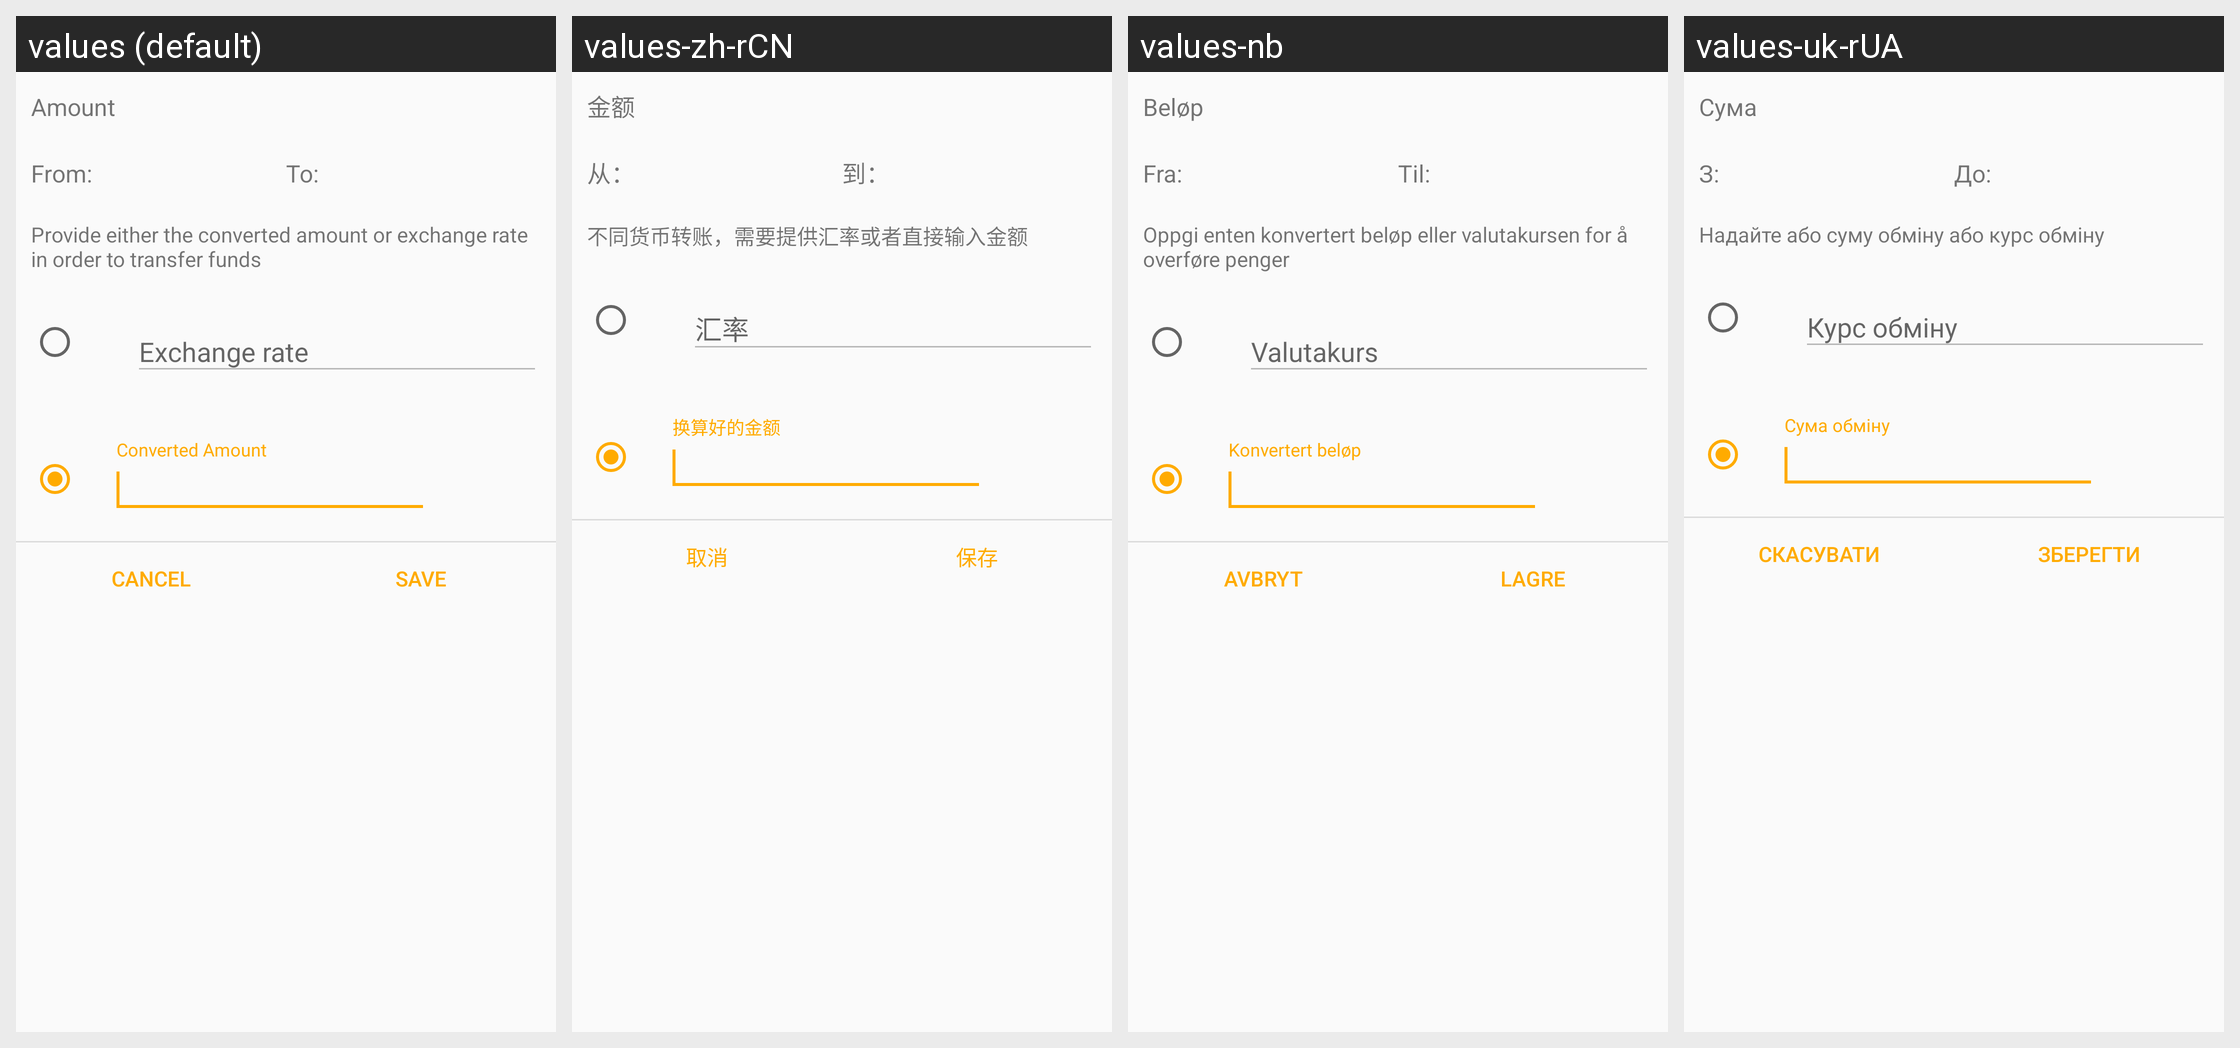

This grid shows one Android layout under several languages. Give, for every string resource on the screen, its name, the default text and each shown locale's text.
Android screen res/layout/dialog_transfer_funds.xml rendered under 4 locales, left to right: values (default), values-zh-rCN, values-nb, values-uk-rUA. Device: Nexus 5 (rendered at 1080×1920; each locale shown at half size, 540×960, under a caption strip naming it); theme Theme.GnucashTheme.NoActionBar.
Other locales in the repository, not shown: values-af, values-af-rZA, values-am, values-ar, values-ar-rSA, values-az, values-be, values-bg, values-bs, values-ca, values-ca-rES, values-cs, values-cs-rCZ, values-da, values-de, values-el, values-el-rGR, values-en, values-en-rGB, values-es, values-es-rMX, values-es-rUS, values-et, values-eu, values-fa, values-fi, values-fi-rFI, values-fr, values-fr-rCA, values-gl, values-hi, values-hr, values-hu, values-hu-rHU, values-hy, values-in, values-in-rID, values-it, values-it-rIT, values-iw, values-iw-rIL, values-ja, values-ja-rJP, values-ka, values-km, values-ko, values-ko-rKR, values-lo, values-lt, values-lv, values-lv-rLV, values-mn, values-ms, values-nb-rNO, values-ne, values-nl, values-nl-rNL, values-no-rNO, values-pa, values-pl, values-pl-rPL, values-pt, values-pt-rBR, values-pt-rPT, values-ro, values-ro-rRO, values-ru, values-si, values-sk, values-sl, values-sq, values-sr, values-sr-rSP, values-sv, values-sv-rSE, values-sw, values-th, values-tl, values-tr, values-tr-rTR, values-uk, values-vi, values-vi-rVN, values-zh, values-zh-rHK, values-zh-rTW, values-zu.
Strings drawn on this screen, with the default value and each locale's value (text and hints the layout hard-codes, and strings that could not be matched under every locale, appear in the picture but are not listed):

label_transaction_amount
  values: Amount
  values-zh-rCN: 金额
  values-nb: Beløp
  values-uk-rUA: Сума

label_convert_from
  values: From:
  values-zh-rCN: 从：
  values-nb: Fra:
  values-uk-rUA: З:

label_convert_to
  values: To:
  values-zh-rCN: 到：
  values-nb: Til:
  values-uk-rUA: До:

msg_provide_exchange_rate
  values: Provide either the converted amount or exchange rate in order to transfer funds
  values-zh-rCN: 不同货币转账，需要提供汇率或者直接输入金额
  values-nb: Oppgi enten konvertert beløp eller valutakursen for å overføre penger
  values-uk-rUA: Надайте або суму обміну або курс обміну

btn_cancel
  values: Cancel
  values-zh-rCN: 取消
  values-nb: Avbryt
  values-uk-rUA: Скасувати

btn_save
  values: Save
  values-zh-rCN: 保存
  values-nb: Lagre
  values-uk-rUA: Зберегти
